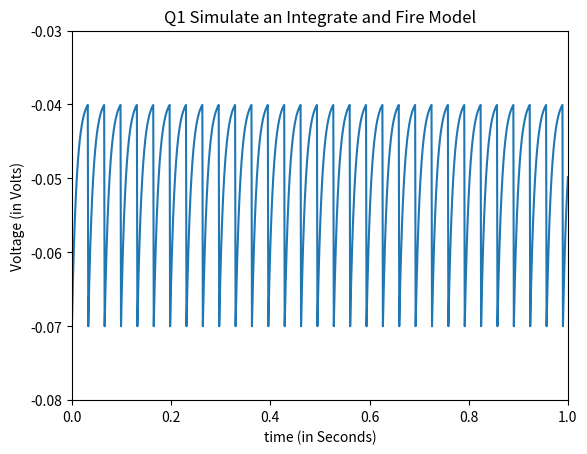
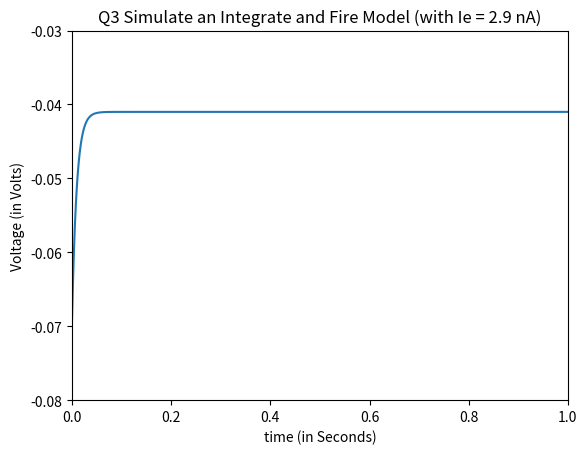
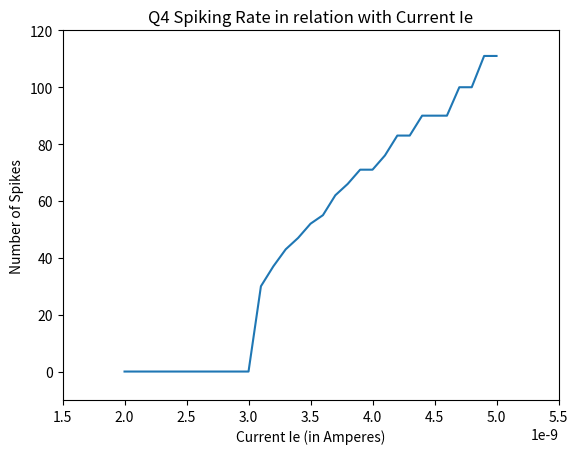
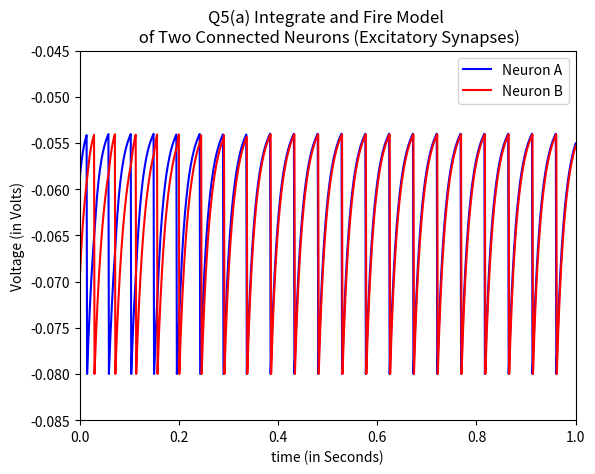
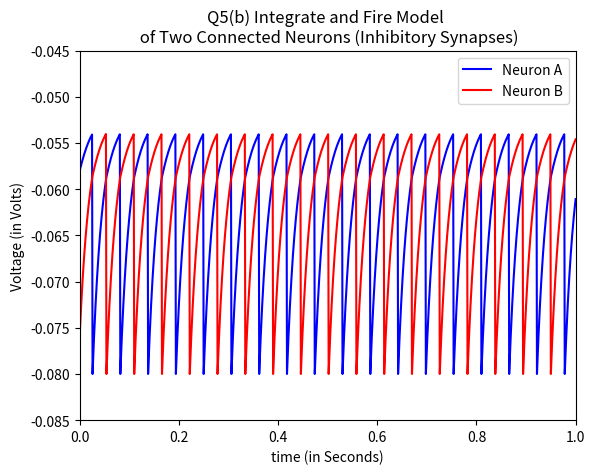
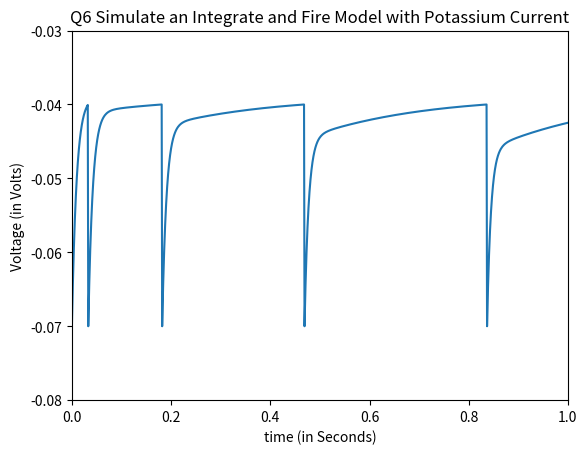

Here is the Python script that generated these plots, in order:
import matplotlib.pyplot as plt
import math
import numpy as np
from random import randint


# Q1
# Input parameters
# Time period from 0 to 1 second
Tau_m = 10 * 10**-3		# 10 ms
EL = Vr = -70 * 10**-3	# -70 mV	
Vt = -40 * 10**-3		# -40 mV
Rm = 10 * 10**6			# 10 mega ohm
Ie = 3.1 * 10**-9		# 3.1 nA
dt = 1 * 10**-3			# 0.001 s time interval

# Define differential equation
def integrateFire( V, t ) :
    return ( EL - V + Rm*Ie ) / Tau_m

# Simulate neuron
t0=0
t1=1
dt=0.001

V0=Vr

ts=[t0]
Vs=[V0]

while ts[-1]<t1:
    
    V=Vs[-1]+integrateFire(Vs[-1],ts[-1])*dt
    
    ts.append(ts[-1]+dt)
    Vs.append(V)
    if Vs[-1] > Vt :	# If exceed threshold, make the value as Vr
        Vs[-1] = Vr

plt.figure(1)
plt.plot(ts,Vs)
plt.xlabel("time (in Seconds)")
plt.ylabel("Voltage (in Volts)")
plt.axis([ 0, 1, -0.08, -0.03 ])
plt.title("Q1 Simulate an Integrate and Fire Model")
plt.savefig("Q1.png", dpi=500)
plt.show()


# Q2
# Calculate minimum current Ie to produce an action potential
Iemin = (Vt - EL) / Rm 	# Iemin = 3.0 nA
print("minimum current Ie required is",Iemin)	#display result in cmd window


# Q3
# Assume Ie is 0.1 nA lower than Ie minmum value required from Q2
Ie = Iemin - 0.1 * 10 ** -9		# Ie = 2.9 nA

# Input parameters
# Time period from 0 to 1 second
Tau_m = 10 * 10**-3		# 10 ms
EL = Vr = -70 * 10**-3	# -70 mV	
Vt = -40 * 10**-3		# -40 mV
Rm = 10 * 10**6			# 10 mega ohm
dt = 1 * 10**-3			# 0.001 s time interval

# Define differential equation
def integrateFire( V, t ) :
    return ( EL - V + Rm*Ie ) / Tau_m

# Simulate neuron
t0=0
t1=1
dt=0.001

V0=Vr

ts=[t0]
Vs=[V0]

while ts[-1]<t1:
    
    V=Vs[-1]+integrateFire(Vs[-1],ts[-1])*dt
    
    ts.append(ts[-1]+dt)
    Vs.append(V)
    if Vs[-1] > Vt :	# If exceed threshold, make the value as Vr
        Vs[-1] = Vr

plt.figure(3)
plt.plot(ts,Vs)
plt.xlabel("time (in Seconds)")
plt.ylabel("Voltage (in Volts)")
plt.axis([ 0, 1, -0.08, -0.03 ])
plt.title("Q3 Simulate an Integrate and Fire Model (with Ie = 2.9 nA)")
plt.savefig("Q3.png", dpi=500)
plt.show()


# Q4
# find number of spikes in 1 s in relation with the function of currents ranging from 2 to 5 nA
Ies = np.arange(2,5.1,step=0.1) * 10**-9		# from 2 to 5 nA
# Input parameters
# Time period from 0 to 1 second
Tau_m = 10 * 10**-3		# 10 ms
EL = Vr = -70 * 10**-3	# -70 mV	
Vt = -40 * 10**-3		# -40 mV
Rm = 10 * 10**6			# 10 mega ohm
dt = 1 * 10**-3			# 0.001 s time interval

# Define differential equation
def integrateFire( V, t ) :
    return ( EL - V + Rm*Ie ) / Tau_m

# Simulate neuron
t0=0
t1=1
dt=0.001

V0=Vr

ts=[t0]
Vs=[V0]
spike_num = []

for Ie in Ies:
	ts=[t0]
	Vs=[V0]
	# Ie = c
	spikes = 0
	while ts[-1]<t1:
		V=Vs[-1]+integrateFire(Vs[-1],ts[-1])*dt
		ts.append(ts[-1]+dt)
		Vs.append(V)
		if Vs[-1] > Vt :	# If exceed threshold, make the value as Vr
			Vs[-1] = Vr
			spikes += 1
	spike_num.append(spikes)

plt.figure(4)
plt.plot(Ies,spike_num)
plt.xlabel("Current Ie (in Amperes)")
plt.ylabel("Number of Spikes")
plt.axis([ 1.5*10**-9, 5.5*10**-9, -10, 120 ])
plt.title("Q4 Spiking Rate in relation with Current Ie")
plt.savefig("Q4.png", dpi=500)
plt.show()


# Q5
# Input parameters
Tau_m = 20 * 10 ** -3		# 20 ms
EL = -70 * 10 ** -3 		# -70 mV
Vr = -80 * 10 ** -3 		# -80 mV
Vt = -54 * 10 ** -3 		# -54 mV
RmIe = 18 * 10 ** -3 		# 18 mV
RmGs = 0.15            		# 0.15
P = 0.5            			# 0.5
Tau_s = 10 * 10 ** -3 		# 10 ms	
dt = 1 * 10**-3				# 0.001 s time interval

# Define differential equation
def integrateFire2( V, t, tf ) :
    Ist = RmGs*(P*math.exp(-(t-tf)/Tau_s))*(Es-V)	#single exponential synapse model
    return (EL-V+RmIe+Ist)/Tau_m

# Q5a
Es = 0	#excitatory synapse
VaInitial = randint(Vr * 10 **3, Vt * 10 **3) * 10 ** -3 # randomly between Vr and Vt
VbInitial = randint(Vr * 10 **3, Vt * 10 **3) * 10 ** -3 # randomly between Vr and Vt

t0=0
t1=1
dt=0.001
ts=[t0]

Va = []
Va.append(VaInitial)
ta = 0

Vb = []
Vb.append(VbInitial)
tb = 0

while ts[-1]<t1:
    
	V1 = Va[-1]+dt*integrateFire2(Va[-1],ts[-1]-dt,tb) 
	V2 = Vb[-1]+dt*integrateFire2(Vb[-1],ts[-1]-dt,ta)
	Va.append(V1)
	Vb.append(V2)
	ts.append(ts[-1]+dt)
	if Va[-1] > Vt :
		Va[-1] = Vr
		ta = ts[-1]
	if Vb[-1] > Vt :
		Vb[-1] = Vr
		tb = ts[-1]	


# Print results
plt.figure(5)
p1, = plt.plot(ts,Va,'b')
p2, = plt.plot(ts,Vb,'r')
plt.xlabel("time (in Seconds)")
plt.ylabel("Voltage (in Volts)")
plt.title("Q5(a) Integrate and Fire Model \n of Two Connected Neurons (Excitatory Synapses)")
plt.legend([p1, p2], ["Neuron A", "Neuron B"])
plt.axis([ 0, 1, -0.085, -0.045 ])
plt.savefig("Q5a.png", dpi=500)
plt.show()

# Q5b
Es = Vr	#inhibitory synapse
VaInitial = randint(Vr * 10 **3, Vt * 10 **3) * 10 ** -3 # randomly between Vr and Vt
VbInitial = randint(Vr * 10 **3, Vt * 10 **3) * 10 ** -3 # randomly between Vr and Vt

t0=0
t1=1
dt=0.001
ts=[t0]

Va = []
Va.append(VaInitial)
ta = 0

Vb = []
Vb.append(VbInitial)
tb = 0

while ts[-1]<t1:
    
	V1 = Va[-1]+dt*integrateFire2(Va[-1],ts[-1]-dt,tb) 
	V2 = Vb[-1]+dt*integrateFire2(Vb[-1],ts[-1]-dt,ta)
	Va.append(V1)
	Vb.append(V2)
	ts.append(ts[-1]+dt)
	if Va[-1] > Vt :
		Va[-1] = Vr
		ta = ts[-1]
	if Vb[-1] > Vt :
		Vb[-1] = Vr
		tb = ts[-1]	


# Print results
plt.figure(6)
p1, = plt.plot(ts,Va,'b')
p2, = plt.plot(ts,Vb,'r')
plt.xlabel("time (in Seconds)")
plt.ylabel("Voltage (in Volts)")
plt.title("Q5(b) Integrate and Fire Model \n of Two Connected Neurons (Inhibitory Synapses)")
plt.legend([p1, p2], ["Neuron A", "Neuron B"])
plt.axis([ 0, 1, -0.085, -0.045 ])
plt.savefig("Q5b.png", dpi=500)
plt.show()


# Q6
# Input parameters
# Time period from 0 to 1 second
Tau_m = 10 * 10**-3		# 10 ms
EL = Vr = -70 * 10**-3	# -70 mV	
Vt = -40 * 10**-3		# -40 mV
Rm = 10 * 10**6			# 10 mega ohm
Ie = 3.1 * 10**-9		# 3.1 nA
dt = 1 * 10**-3			# 0.001 s time interval
Ek = -80 * 10**-3		# -80 mV
Delta_Gm = 0.005* 10**-6# 0.005 mega ohm ^-1 conductance
#Delta_Rm = 1 / Delta_Gm # find the resistance change rate
decay_Tau = 200 * 10**-3# 200 ms	

# Define differential equation
def integrateFire3( V, t ) :
    return ( EL - V + Rm*Ie + Rm*Gk_1*Gk_2*(Ek - V)) / Tau_m

# Simulate neuron
Gk_1=1
Gk_2=0
t0=0
t1=1
dt=0.001
V0=Vr

ts=[t0]
Vs=[V0]

while ts[-1]<t1:

    V=Vs[-1]+integrateFire3(Vs[-1],ts[-1])*dt
    Gk_1 += -(dt*Gk_1)/decay_Tau
    ts.append(ts[-1]+dt)
    Vs.append(V)
    if Vs[-1] > Vt :	# If exceed threshold, make the value as Vr
        Vs[-1] = Vr
        Gk_1 = 1
        Gk_2 += Delta_Gm  
    

plt.figure(7)
plt.plot(ts,Vs)
plt.xlabel("time (in Seconds)")
plt.ylabel("Voltage (in Volts)")
plt.axis([ 0, 1, -0.08, -0.03 ])
plt.title("Q6 Simulate an Integrate and Fire Model with Potassium Current")
plt.savefig("Q6.png", dpi=500)
plt.show()
